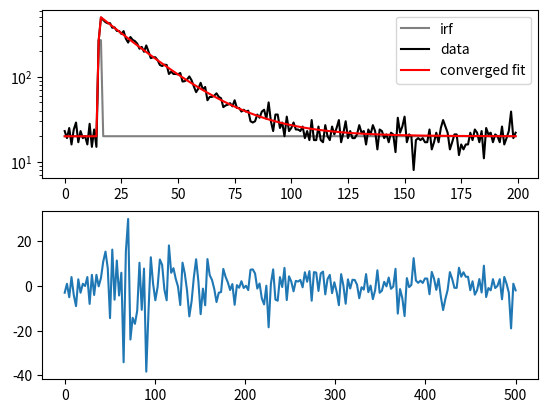
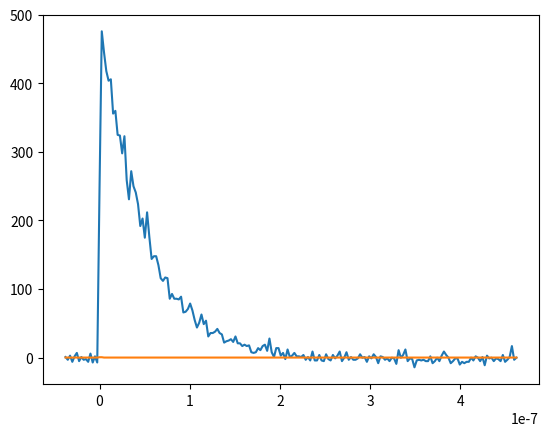
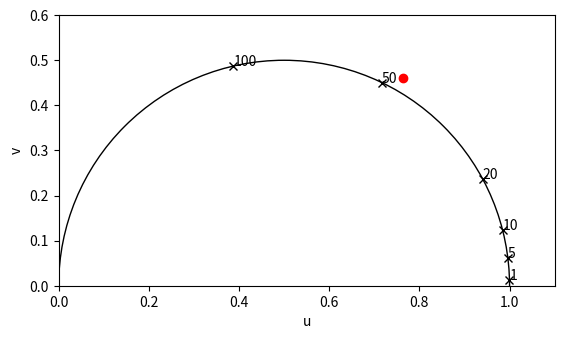

These charts were generated, in order, by the following Python code:
#%% libraries

import numpy as np
import matplotlib.pyplot as plt
from scipy import optimize
from scipy.special import factorial

# %%

def convoluted_exponential_decay(decay_parameters: list,
                                 t: np.ndarray,
                                 irf: np.ndarray,
                                 t_shift: int):

    amplitude = np.abs(decay_parameters[0])
    decay_rate = np.abs(decay_parameters[1])
    # t_shift = int(decay_parameters[2])
    t_shift = t_shift
    bgr = np.abs(decay_parameters[2])

    size = len(t)

    exp_decay = amplitude * np.exp(-decay_rate * (t - np.min(t)))
    conv_exp_decay = np.convolve(exp_decay,irf)

    if t_shift >= 0:
        conv_exp_decay_shifted = conv_exp_decay[t_shift : size + t_shift]
    else:
        conv_exp_decay_shifted = np.hstack((conv_exp_decay[t_shift:],conv_exp_decay[0 : size + t_shift]))

    conv_exp_decay_shifted = conv_exp_decay_shifted + bgr

    return conv_exp_decay_shifted

def merit_function(t: np.ndarray,
                    decay: np.ndarray,
                    fit: np.ndarray,
                    method: str):
        
    if method == 'MLE':
        M = np.sum(-1 * decay * np.log(fit) + fit) # + np.log(np.fact)
    elif method == 'LS':
        M = np.sum((decay - fit)**2)

    return M

def fit_exponential_decay(t: np.ndarray,
                            decay: np.ndarray,
                            irf: np.ndarray,
                            initial_guess: tuple,
                            t_shift_range: tuple,
                            fitting_method: str = 'MLE'):
    
    for i,t_shift in enumerate(np.arange(t_shift_range[0],t_shift_range[1]+1)): 

        merit_func = lambda decay_parameters : merit_function(
                    t,
                    decay,
                    convoluted_exponential_decay(decay_parameters,t,irf,t_shift),fitting_method)
        
        _fit = optimize.minimize(merit_func,
                                 initial_guess,
                                 options={'gtol': 1e-9}
                                 #bounds = ((0, None),(0,None),(0,None)),
                                 #method = 'L-BFGS-B'
                                 )
                                #  method = 'trust-ncg')
                                #  method = 'BFGS')
        
        if (i == 0):
            fit = _fit
            best_fit_timeshift = t_shift
        elif (_fit.fun < fit.fun):
            fit = _fit
            best_fit_timeshift = t_shift
        else:
            None
        print(fit.fun)
        
    print(fit.message)
    best_fit_parameters = fit.x

    I_fit = convoluted_exponential_decay(best_fit_parameters,t,irf,best_fit_timeshift)
    I_res = decay - I_fit

    n = len(decay) # number of data points
    p = len(initial_guess) # number of fitting parameters

    # if fitting_method == 'MLE':
    #     chi2 = 2*np.sum(I_fit - decay * np.log(I_fit)) #+ np.log(factorial(decay))) # equation 7 Bajzer 1991
    # elif fitting_method == 'LS':
    #     chi2 = np.sum((I_res**2)/I_fit) # equation 9 Bajzer 1991. alternatively you could also divide by I_data but you have to deal with the Infs
    # weighted_chi2 = chi2 / (n-p)
    # print(weighted_chi2)

    return fit,I_fit

def phasor_approach(t: np.ndarray,
                    decay: np.ndarray,
                    ref_decay: np.ndarray,
                    ref_lifetime: float,
                    laser_freq: float = []):
     # units: nanoseconds. e.g. ref_life_time = 5e-9. 0e-9 for irf
     # [redacted]
     # [redacted]

     t = t*1e-9

     dt = t[1] - t[0] # time step
     bgr = np.mean(decay[-10:-1]) # background intensity calculated from tail
     ref_bgr = np.mean(ref_decay[-10:-1])

     decay = decay - bgr # subtract background intensity
     #decay[decay<0] = 0  # used in https://zenodo.org/record/159557#.XpXhUJmxU2w
     ref_decay = ref_decay - ref_bgr

     i_max = np.where(ref_decay == np.max(ref_decay))[0][0] # determine t=0 from max of reference decay
     print(t[i_max])
     t -= t[i_max]

     plt.figure()
     plt.plot(t,decay)
     plt.plot(t,ref_decay)

     # angular frequency
     if laser_freq:
         freq = 2 * np.pi * laser_freq
     else:
         t_tot = np.max(t) - np.min(t)
         freq = 2 * np.pi / t_tot
    
    # cosine and sine terms
     cos_term = lambda decay_data : np.sum(decay_data * np.cos(freq * t) * dt) / np.sum(decay_data * dt)
     sin_term = lambda decay_data : np.sum(decay_data * np.sin(freq * t) * dt) / np.sum(decay_data * dt)

    # calculate phasors
     u = cos_term(decay)
     v = sin_term(decay)

     ref_u = cos_term(ref_decay)
     ref_v = sin_term(ref_decay)

    # correct negative values
     u = (0 if u<0 else u)
     v = (0 if v<0 else v)

    # correction factor from reference decay
     ref_m = (1+(freq * ref_lifetime)**2)**(-1/2)
     ref_ph = np.arctan(freq * ref_lifetime)

     cor_m = np.sqrt(ref_u**2 + ref_v**2) / ref_m
     cor_ph = -1 * np.arctan2(ref_v,ref_u) + ref_ph

    # correct phasor (Stefl et al. 2011)
     correct_u = lambda uu,vv : (uu * np.cos(cor_ph) - vv * np.sin(cor_ph)) / cor_m
     correct_v = lambda uu,vv : (uu * np.sin(cor_ph) + vv * np.cos(cor_ph)) / cor_m

     ref_u_cor = correct_u(ref_u,ref_v)
     ref_v_cor = correct_v(ref_u,ref_v)

     u_cor = correct_u(u,v)
     v_cor = correct_v(u,v)

     return u, v, u_cor,v_cor, ref_u_cor,ref_v_cor,cor_m,cor_ph,freq

 
 
def phasor_plot(
        u_list: np.ndarray,
        v_list: np.ndarray,
        freq: float,
        ref_decay_rates: np.ndarray, 
        labels = np.ndarray
        ):
    
    ref_lifetimes = 1/ref_decay_rates
    ref_u = 1 / (1+(freq * ref_lifetimes)**2)
    ref_v = (freq * ref_lifetimes) / (1+(freq * ref_lifetimes)**2)
    print(ref_u)
    print(ref_v)

    unity_circle = plt.Circle((0.5, 0), 0.5, color='k',fill=False)

    fig = plt.figure()
    plt.clf()
    plt.xlim(0,1.1)
    plt.ylim(0,0.6)
    plt.xlabel('u')
    plt.ylabel('v')
    fig.gca().add_patch(unity_circle)
    fig.gca().set_box_aspect(0.6/1.1)

    for i, txt in enumerate(labels):
        fig.gca().annotate(str(txt), (ref_u[i], ref_v[i]))

    plt.plot(ref_u,ref_v,'xk')
    plt.plot(u_list,v_list,'or')






#%% generate decays

t = np.linspace(0,500,200)
irf = t*0
irf[15:17] = 1
irf = irf / np.sum(irf)
decay_parameters = [500,0.02,20]
t_shift = 0

exps = []
exp_0 = convoluted_exponential_decay(decay_parameters,t,irf,t_shift)
for i in np.arange(40):
    exp = np.random.poisson(exp_0)
    exps.append(exp)
#%%
initial_guess = [100,0.06,20]
t_shift_range = [t_shift-2,t_shift+2]

# initial_fit = convoluted_exponential_decay(initial_guess,t,irf,t_shift)

# M = merit_function(t,exp,initial_fit,'MLE')
fits = []
fitted_decay_rates = []

for i,exp in enumerate(exps):
    print(i)
    fit,final_fit = fit_exponential_decay(t,exp,irf,initial_guess,t_shift_range,'MLE')
    fits.append(fit)
    fitted_decay_rates.append(fit.x[0])

fitted_decay_rates=np.array(fitted_decay_rates)

#%%
print(fit.x)
# print(np.diagonal(fit.hess_inv.todense()))
print(np.diagonal(fit.hess_inv))

#%%

fig = plt.figure()
fig.clf()
ax = fig.subplots(2,1)

ax[0].plot(irf*decay_parameters[0]+decay_parameters[2],color='gray',label = 'irf')
ax[0].plot(exp,color='k',label = 'data')
# plt.plot(initial_fit,color='g',label='intial fit')
ax[0].plot(final_fit,color='r',label = 'converged fit')
ax[0].set_yscale('log')
ax[0].legend()

ax[1].plot(t,final_fit-exp)
fig.show()
#%%
plt.figure()
plt.scatter


#%%
phasor = phasor_approach(t,exp,irf,0,[])

print(1/phasor[-1]*phasor[3]/phasor[2]*1e9)
print(1/decay_parameters[1])
#%%
ref_decay_rates = np.array([0.01,0.02,0.05,0.1,0.2,1])
phasor_plot([phasor[2]],[phasor[3]],phasor[-1],ref_decay_rates*1e9,labels=(1/ref_decay_rates).astype(int))

# %% to do
# find solution for time shift fit. currently it doesnt fit it. overrule and use value in search range around IRF value
# ensure that inf values for bgr = 0 do not fail fit

# select the proper optimizer function. e.g. trust-constr with 2 point or 3 points. something that outputs the hessian
# find proper way to find hessian and estimate errors in fitted parameters
# check if with contraint, the time shift can be fitted too. 
